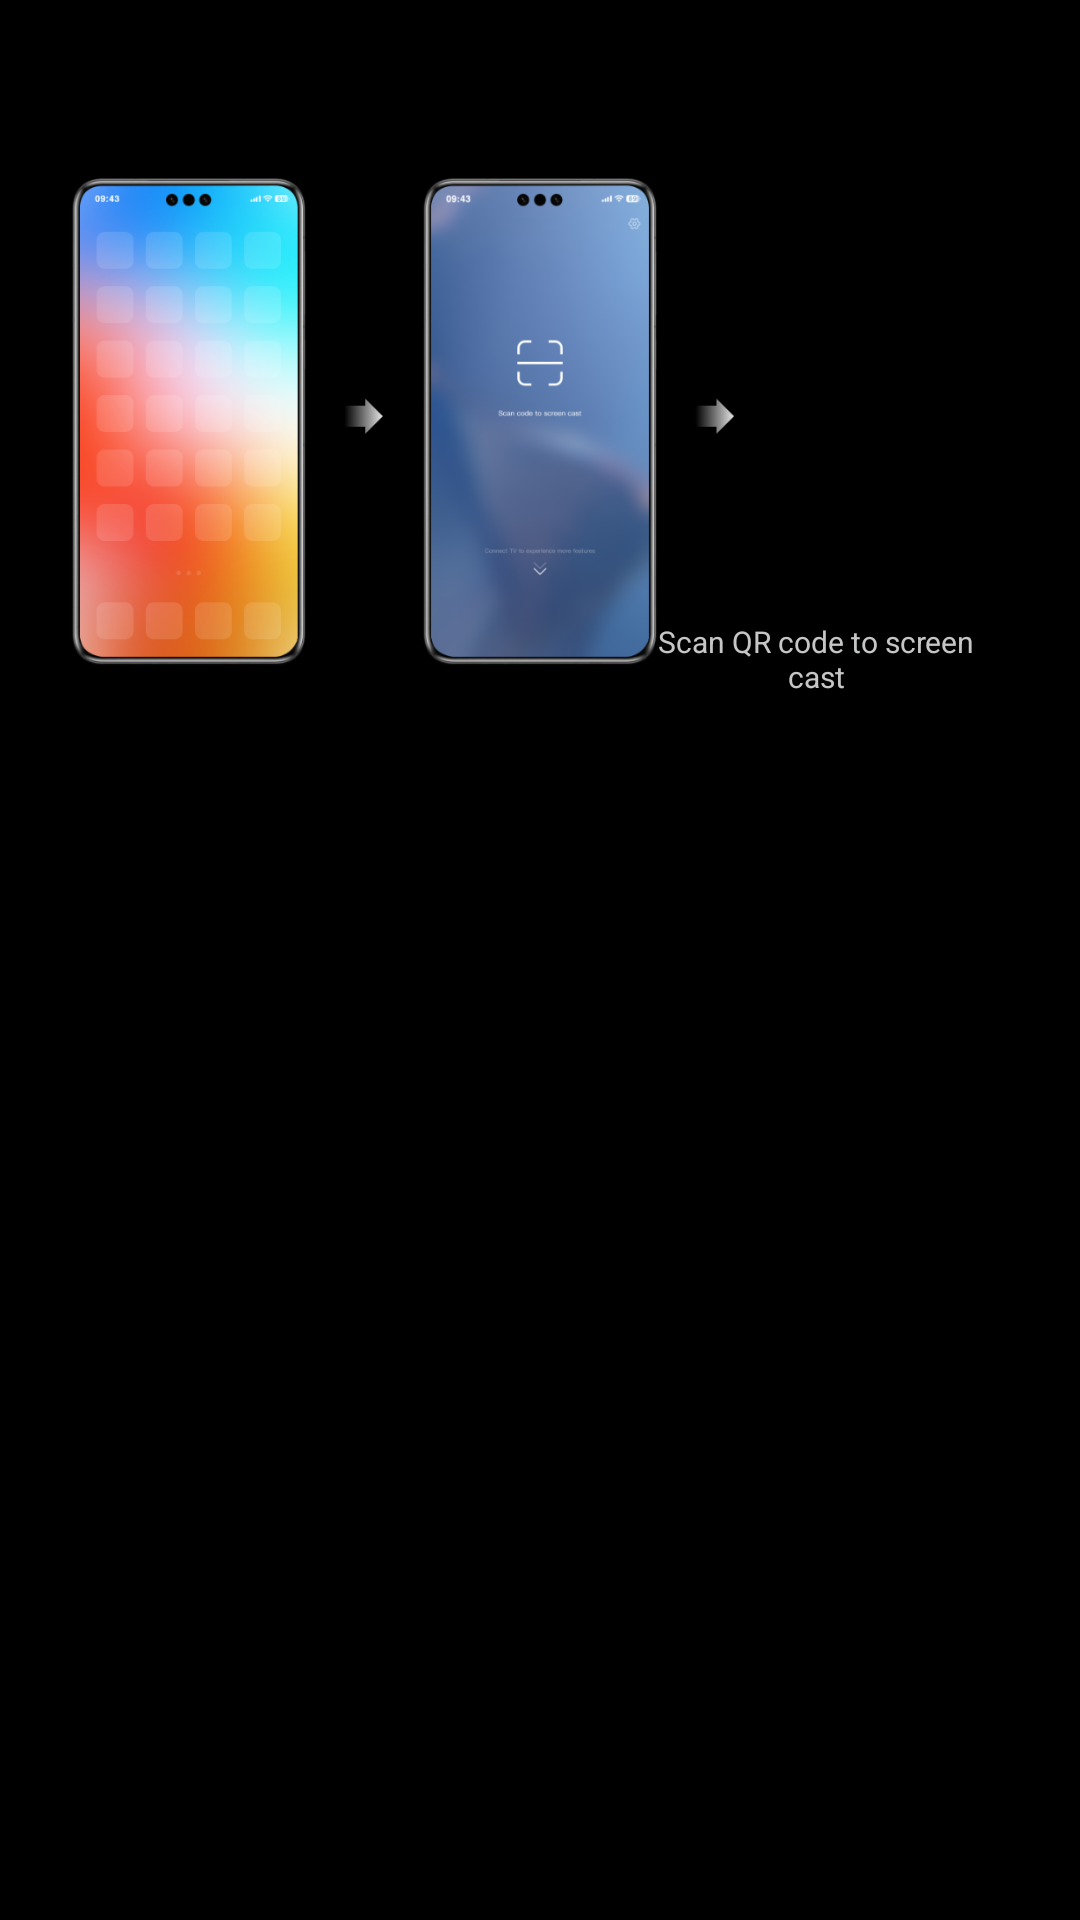

Produce the Android XML layout that renders to this screen, including the resource entries it uses.
<!-- AndroidManifest.xml: application theme AppTheme -->
<!-- res/layout/h_view_pager3.xml -->
<?xml version="1.0" encoding="utf-8"?>
<androidx.constraintlayout.widget.ConstraintLayout android:layout_width="match_parent" android:layout_height="match_parent"
  xmlns:android="http://schemas.android.com/apk/res/android" xmlns:app="http://schemas.android.com/apk/res-auto">
    <ImageView android:id="@id/imageView" android:layout_width="0.0dp" android:layout_height="300.0dp" android:src="@drawable/img_screen_cast_02_new" android:scaleType="centerInside" app:layout_constraintEnd_toEndOf="parent" app:layout_constraintStart_toStartOf="parent" app:layout_constraintTop_toTopOf="parent" />
    <ImageView android:id="@id/iv_icon" android:layout_width="wrap_content" android:layout_height="wrap_content" app:layout_constraintBottom_toTopOf="@id/tv_qr" app:layout_constraintEnd_toEndOf="parent" app:layout_constraintHorizontal_bias="0.158" app:layout_constraintStart_toStartOf="parent" app:layout_constraintTop_toTopOf="@id/imageView" app:layout_constraintVertical_bias="0.69" app:layout_constraintVertical_chainStyle="packed" />
    <ImageView android:id="@id/iv_qr" android:layout_width="130.0dp" android:layout_height="130.0dp" android:scaleType="centerInside" app:layout_constraintBottom_toTopOf="@id/tv_qr" app:layout_constraintEnd_toEndOf="parent" app:layout_constraintHorizontal_bias="0.9" app:layout_constraintStart_toStartOf="parent" app:layout_constraintTop_toTopOf="@id/imageView" app:layout_constraintVertical_chainStyle="packed" />
    <TextView android:textSize="10.0sp" android:textColor="#c5c6c6" android:gravity="center" android:id="@id/tv_qr" android:layout_width="123.0dp" android:layout_height="wrap_content" android:layout_marginTop="14.0dp" android:text="@string/qr_cast" app:layout_constraintBottom_toTopOf="@id/frame_page_title" app:layout_constraintEnd_toEndOf="@id/iv_qr" app:layout_constraintStart_toStartOf="@id/iv_qr" app:layout_constraintTop_toBottomOf="@id/iv_qr" />
    <TextView android:textSize="16.0sp" android:textColor="#c5c6c6" android:gravity="center" android:id="@id/frame_page_title" android:layout_width="wrap_content" android:layout_height="wrap_content" android:layout_marginTop="-5.0dp" android:text="" app:layout_constraintEnd_toEndOf="parent" app:layout_constraintStart_toStartOf="parent" app:layout_constraintTop_toBottomOf="@id/imageView" />
    <TextView android:textSize="18.0sp" android:textColor="@color/white" android:gravity="center" android:id="@id/textView" android:layout_width="match_parent" android:layout_height="wrap_content" android:layout_marginTop="5.0dp" app:layout_constraintEnd_toEndOf="parent" app:layout_constraintStart_toStartOf="parent" app:layout_constraintTop_toBottomOf="@id/frame_page_title" />
</androidx.constraintlayout.widget.ConstraintLayout>
<!-- resources referenced by this layout -->
<resources>
  <color name="white">#ffffff</color>
  <string name="qr_cast">Scan QR code to screen cast</string>
  <color name="black">#ff000000</color>
  <color name="colorAccent">#ff4081</color>
  <color name="colorPrimary">#3f51b5</color>
  <color name="colorPrimaryDark">#303f9f</color>
  <style name="Theme.AppCompat.Light" parent="@style/Base.Theme.AppCompat.Light" />
  <style name="Base.Theme.AppCompat.Light" parent="@style/Base.V28.Theme.AppCompat.Light" />
  <style name="Platform.AppCompat.Light" parent="@style/Platform.V25.AppCompat.Light" />
  <style name="Widget.AppCompat.TextView" parent="@style/Base.Widget.AppCompat.TextView" />
  <dimen name="abc_action_bar_default_height_material">56.0dp</dimen>
  <style name="Widget.AppCompat.Light.ActionButton" parent="@style/Widget.AppCompat.ActionButton" />
  <string name="abc_action_mode_done">Done</string>
  <style name="Widget.AppCompat.ActionMode" parent="@style/Base.Widget.AppCompat.ActionMode" />
  <style name="AlertDialog.AppCompat.Light" parent="@style/Base.AlertDialog.AppCompat.Light" />
  <style name="Widget.AppCompat.ButtonBar" parent="@style/Base.Widget.AppCompat.ButtonBar" />
  <style name="Widget.AppCompat.Button" parent="@style/Base.Widget.AppCompat.Button" />
  <style name="Widget.AppCompat.Button.Small" parent="@style/Base.Widget.AppCompat.Button.Small" />
  <color name="accent_material_light">@color/material_deep_teal_500</color>
  <color name="background_floating_material_light">@android:color/white</color>
  <color name="button_material_light">#ffd6d7d7</color>
  <color name="ripple_material_light">#1f000000</color>
  <color name="error_color_material_light">#ff5722</color>
  <color name="primary_material_light">@color/material_grey_100</color>
  <color name="primary_dark_material_light">@color/material_grey_600</color>
  <dimen name="abc_dialog_corner_radius_material">2.0dp</dimen>
  <dimen name="abc_dialog_padding_material">24.0dp</dimen>
  <style name="ThemeOverlay.AppCompat.Dialog" parent="@style/Base.ThemeOverlay.AppCompat.Dialog" />
  <style name="Widget.AppCompat.EditText" parent="@style/Base.Widget.AppCompat.EditText" />
  <style name="Widget.AppCompat.ImageButton" parent="@style/Base.Widget.AppCompat.ImageButton" />
  <style name="Widget.AppCompat.ListMenuView" parent="@style/Base.Widget.AppCompat.ListMenuView" />
  <dimen name="abc_list_item_height_material">64.0dp</dimen>
  <dimen name="abc_list_item_height_large_material">80.0dp</dimen>
  <dimen name="abc_list_item_height_small_material">48.0dp</dimen>
  <dimen name="abc_list_item_padding_horizontal_material">@dimen/abc_action_bar_content_inset_material</dimen>
  <style name="Theme.AppCompat.CompactMenu" parent="@style/Base.Theme.AppCompat.CompactMenu" />
  <dimen name="abc_panel_menu_list_width">296.0dp</dimen>
  <style name="Widget.AppCompat.RatingBar" parent="@style/Base.Widget.AppCompat.RatingBar" />
  <style name="Widget.AppCompat.Light.SearchView" parent="@style/Widget.AppCompat.SearchView" />
  <style name="Widget.AppCompat.SeekBar" parent="@style/Base.Widget.AppCompat.SeekBar" />
  <style name="Widget.AppCompat.Spinner" parent="@style/Base.Widget.AppCompat.Spinner" />
  <style name="Widget.AppCompat.Toolbar" parent="@style/Base.Widget.AppCompat.Toolbar" />
  <color name="foreground_material_dark">@android:color/white</color>
  <style name="Widget.AppCompat.ActionButton" parent="@style/Base.Widget.AppCompat.ActionButton" />
  <style name="Base.AlertDialog.AppCompat.Light" parent="@style/Base.AlertDialog.AppCompat" />
  <style name="Base.Widget.AppCompat.ButtonBar" parent="@android:style/Widget.Material.ButtonBar" />
  <style name="Base.Widget.AppCompat.Button" parent="@android:style/Widget.Material.Button" />
  <color name="material_deep_teal_500">#ff008577</color>
  <color name="material_grey_100">#fff5f5f5</color>
  <color name="material_grey_600">#ff757575</color>
  <dimen name="abc_action_bar_content_inset_material">16.0dp</dimen>
</resources>
